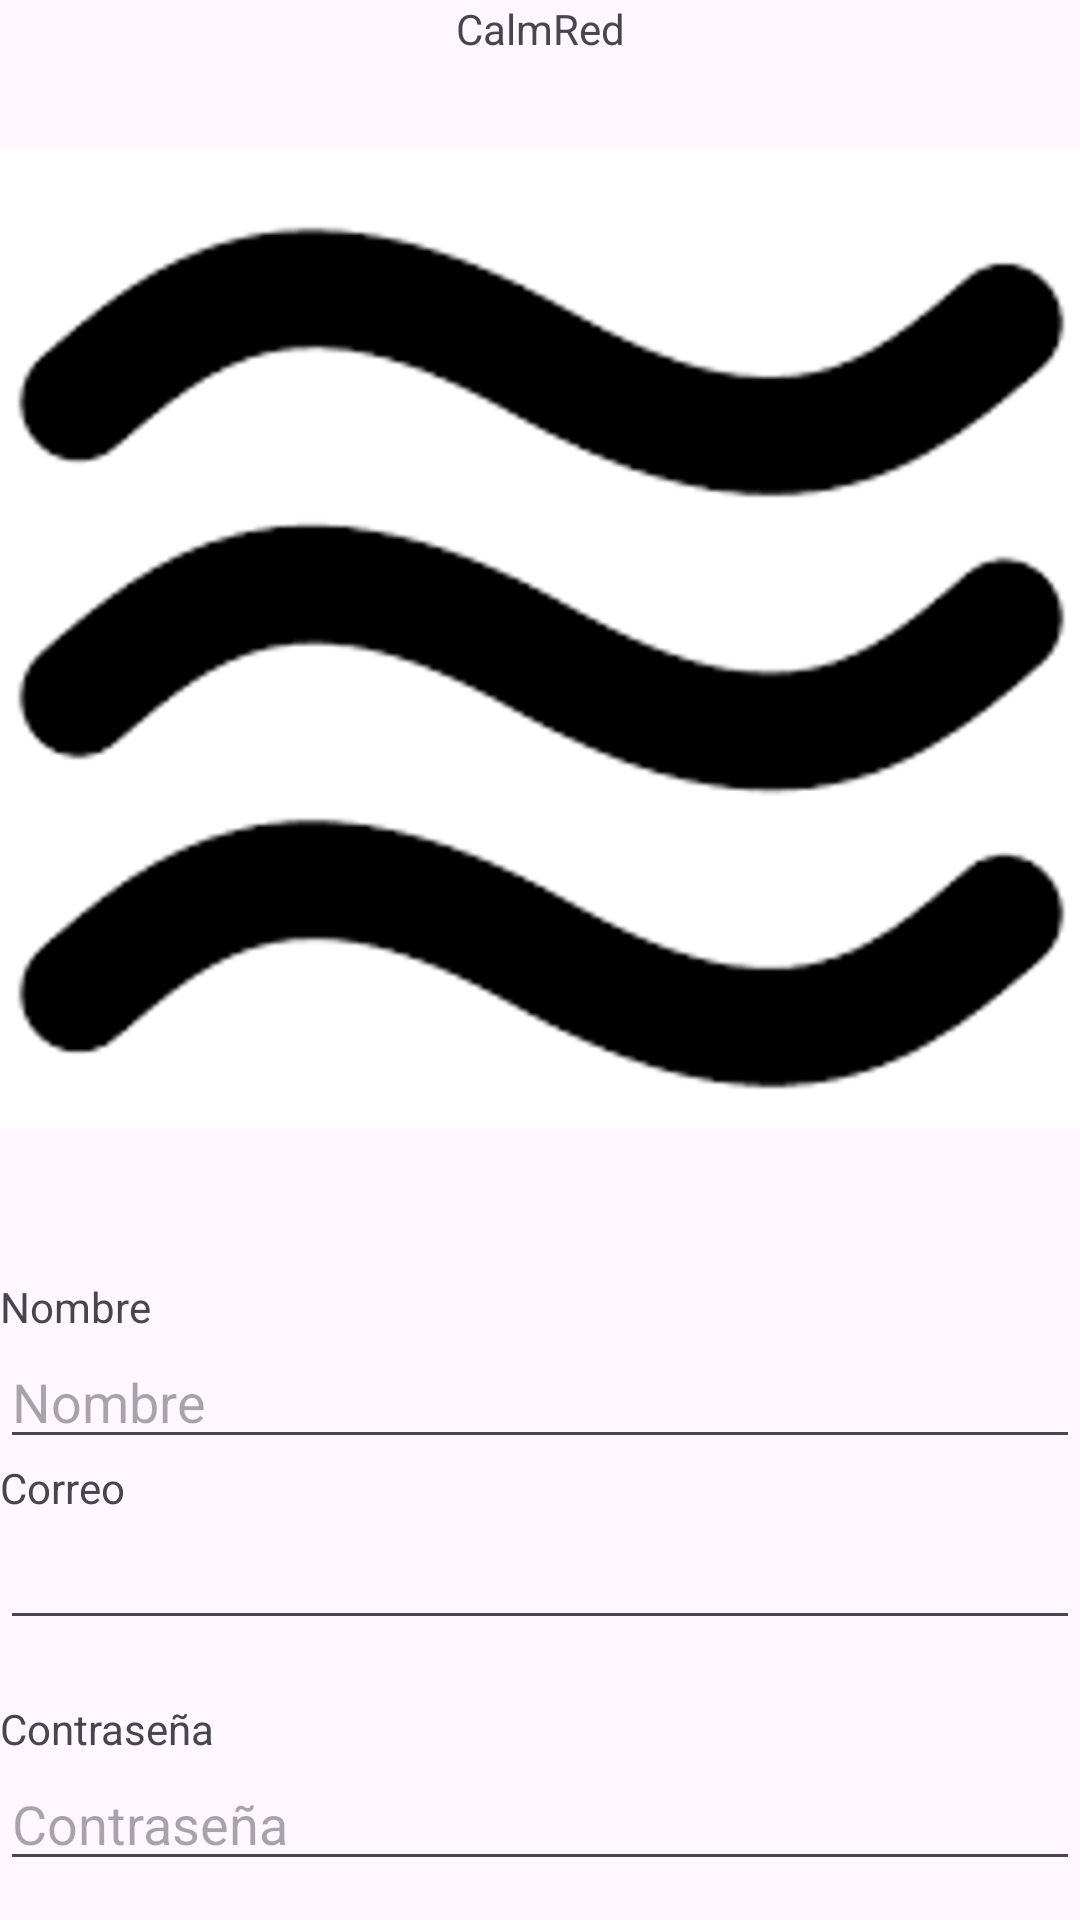

Android layout source for this screen:
<!-- AndroidManifest.xml: application theme Theme.CalmRedJAVA -->
<!-- res/layout/activity_login_sesion.xml -->
<?xml version="1.0" encoding="utf-8"?>
<LinearLayout xmlns:android="http://schemas.android.com/apk/res/android"
    xmlns:app="http://schemas.android.com/apk/res-auto"
    xmlns:tools="http://schemas.android.com/tools"
    android:id="@+id/main"
    android:layout_width="match_parent"
    android:layout_height="match_parent"
    android:onClick="@string/title_activity_feed_principal2"
    android:orientation="vertical"
    tools:context=".LoginSesion">

    <TextView
        android:id="@+id/textView6"
        android:layout_width="match_parent"
        android:layout_height="wrap_content"
        android:gravity="center"
        android:text="CalmRed" />

    <ImageView
        android:id="@+id/imageView2"
        android:layout_width="385dp"
        android:layout_height="387dp"
        android:layout_gravity="center"
        app:srcCompat="@drawable/logo_calmred" />

    <TextView
        android:id="@+id/textView7"
        android:layout_width="match_parent"
        android:layout_height="wrap_content"
        android:layout_marginTop="20dp"
        android:text="Nombre" />

    <EditText
        android:id="@+id/nombreLogin"
        android:layout_width="match_parent"
        android:layout_height="wrap_content"
        android:ems="10"
        android:hint="@string/nombre"
        android:inputType="text" />

    <TextView
        android:id="@+id/textView49"
        android:layout_width="match_parent"
        android:layout_height="wrap_content"
        android:text="@string/correo" />

    <EditText
        android:id="@+id/correo"
        android:layout_width="match_parent"
        android:layout_height="wrap_content"
        android:ems="10"
        android:inputType="text" />

    <TextView
        android:id="@+id/textView8"
        android:layout_width="match_parent"
        android:layout_height="wrap_content"
        android:layout_marginTop="20dp"
        android:text="Contraseña" />

    <EditText
        android:id="@+id/contraseniaLogin"
        android:layout_width="match_parent"
        android:layout_height="wrap_content"
        android:ems="10"
        android:hint="@string/contrasenia"
        android:inputType="text" />

    <Button
        android:id="@+id/button3"
        android:layout_width="match_parent"
        android:layout_height="wrap_content"
        android:layout_marginTop="20dp"
        android:onClick="irFeedInicioSesion"
        android:text="Registrate" />
</LinearLayout>
<!-- resources referenced by this layout -->
<resources>
  <!-- drawable logo_calmred: png bitmap (drawable, 45036 bytes) -->
  <string name="contrasenia">Contraseña</string>
  <string name="correo">Correo</string>
  <string name="nombre">Nombre</string>
  <string name="title_activity_feed_principal2">FeedPrincipal2</string>
  <style name="Theme.CalmRedJAVA" parent="Base.Theme.CalmRedJAVA" />
  <style name="Base.Theme.CalmRedJAVA" parent="Theme.Material3.DayNight.NoActionBar">
          
          
      </style>
</resources>
